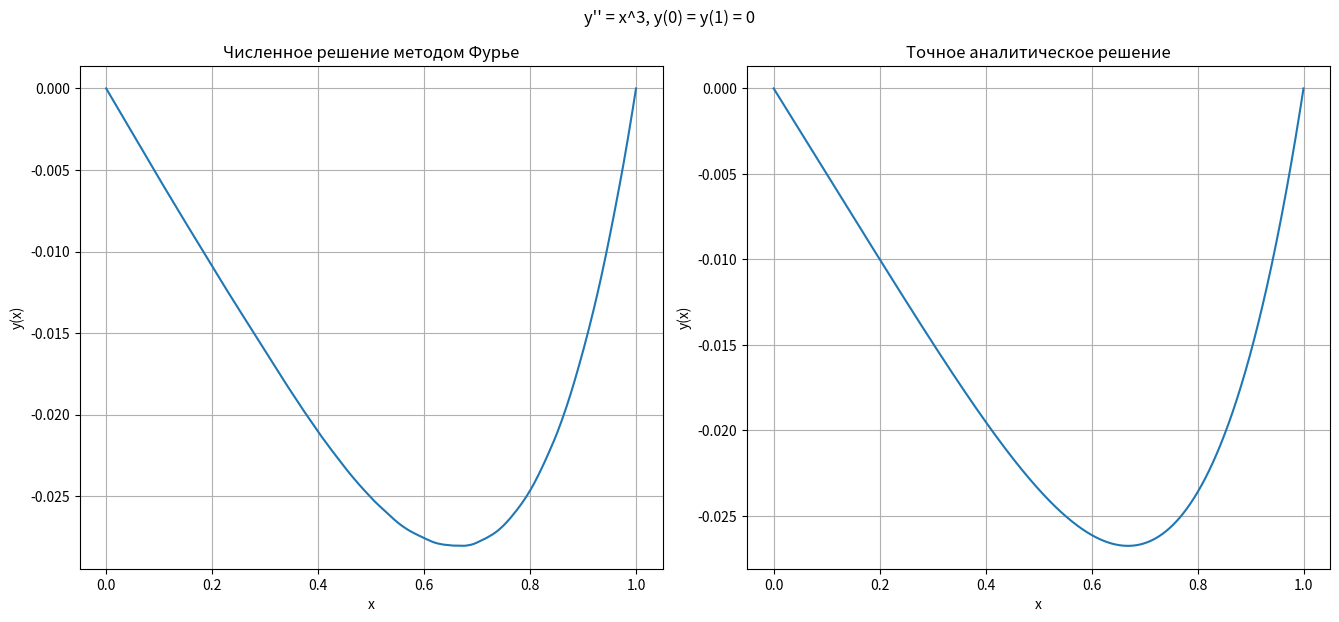

The matplotlib source for this figure:
import numpy as np
import matplotlib.pyplot as plt

def f(x):
    return x**3

def main():
    N = 1000
    left = 0
    right = 1
    X = right - left
    h = X / N
    x = np.linspace(left, right, N)
    w = omega(X, N, x)
    g = [f(x[i]) for i in range(1, N)]
    c = np.linalg.solve(w, g)
    c = [i for i in c]
    l = lam(X, N)
    c = [c[i] / l[i] for i in range(N - 1)]
    y = [0]
    s = 0
    for i in range(N - 2):
        s = 0
        for k in range(N - 1):
            s -= c[k] * w[k][i] #pdf: s += ... ? 
        y.append(s)
    y.append(0)
    plt.figure(figsize = (13.5, 6.3))
    plt.suptitle("y'' = x^3, y(0) = y(1) = 0")
    plt.subplot(1, 2, 1)
    plt.title("Численное решение методом Фурье")
    plt.plot(x, y)
    plt.xlabel("x")
    plt.ylabel("y(x)")
    plt.tight_layout()
    plt.grid()
    plt.subplot(1, 2, 2)
    plt.title("Точное аналитическое решение")
    #plt.plot(x, y, '--')
    plt.plot(x, [func(i) for i in x])
    plt.xlabel("x")
    plt.ylabel("y(x)")
    plt.tight_layout()
    plt.grid()
    plt.show()

def omega(X, N, x):
    w = []
    temp = []
    for n in range(1, N):
        temp = []
        for k in range(1, N):
            temp.append(((2 / X)**0.5) * np.sin(np.pi * k * x[n] / X))
        w.append(temp)
    return w

def lam(X, N):
    l = []
    for k in range(1, N):
        l.append((4 * ((np.sin((np.pi * k) / (2 * N)))**2)) / ((X / N)**2))
    return l

def func(x):
    return x * (x**4 - 1) / 20

if __name__ == "__main__":
    main()
